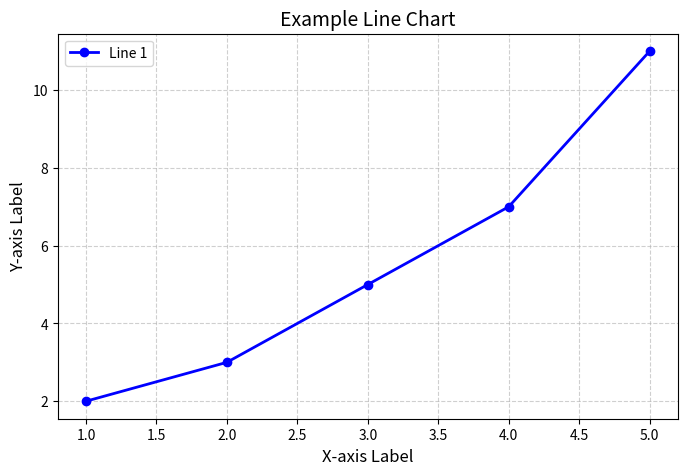

The script that saved this image:
import matplotlib.pyplot as plt

# Data for the chart
x = [1, 2, 3, 4, 5]
y = [2, 3, 5, 7, 11]

# Create the line chart
plt.figure(figsize=(8, 5))  # Set the figure size
plt.plot(x, y, color='blue', marker='o', linestyle='-', linewidth=2, markersize=6, label='Line 1')

# Adding title and labels
plt.title("Example Line Chart", fontsize=14)
plt.xlabel("X-axis Label", fontsize=12)
plt.ylabel("Y-axis Label", fontsize=12)

# Add a grid
plt.grid(True, linestyle='--', alpha=0.6)

# Add a legend
plt.legend()

# Show the chart
plt.show()
